2-way image classification set "dataset" from GitHub (mithunbabu123/dogvscat); label vocabulary: cat, dog.

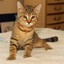
Label: cat

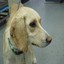
Label: dog

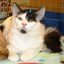
Label: cat

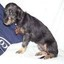
Label: dog

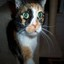
Label: cat

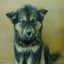
Label: dog
